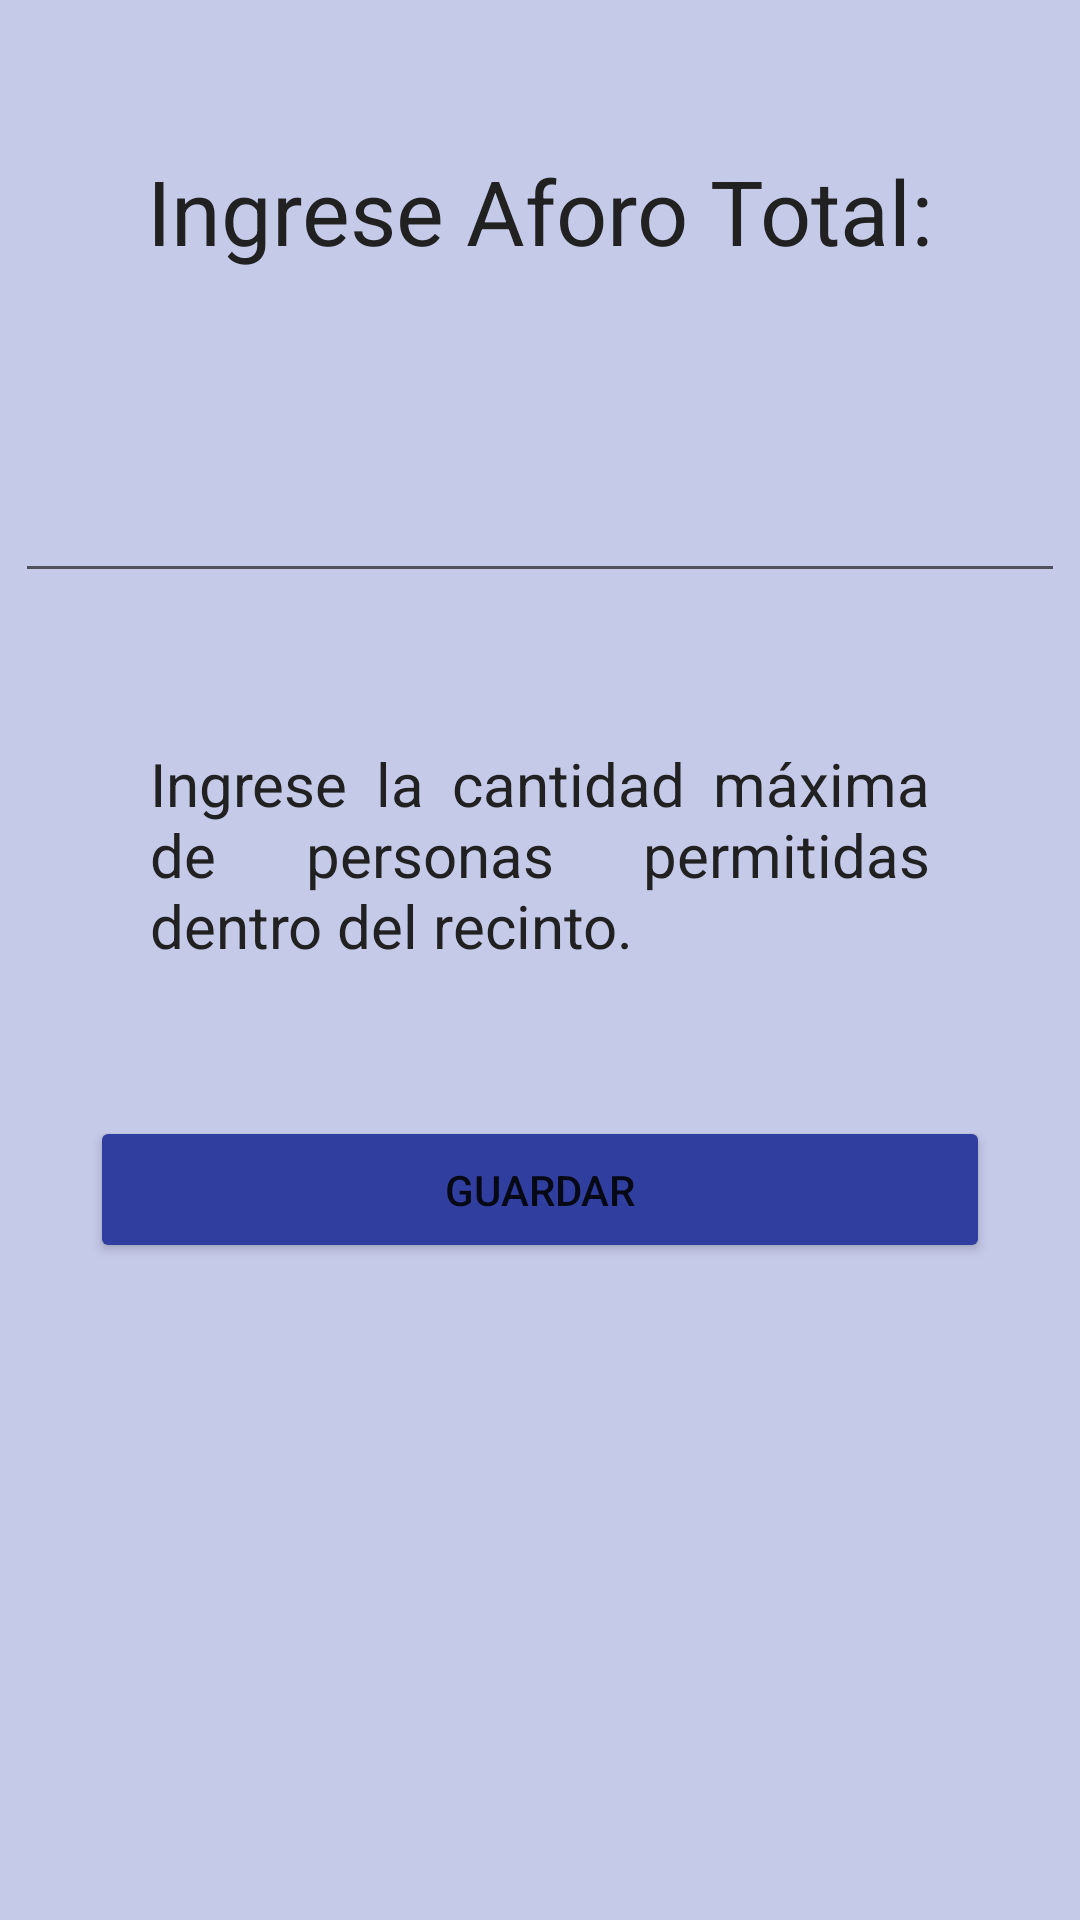

Here is an Android app screen rendered from its layout file. Give the layout XML and the strings, colors and styles it references.
<!-- AndroidManifest.xml: application theme Theme.AppAforos -->
<!-- res/layout/activity_main.xml -->
<?xml version="1.0" encoding="utf-8"?>
<androidx.constraintlayout.widget.ConstraintLayout xmlns:android="http://schemas.android.com/apk/res/android"
    xmlns:app="http://schemas.android.com/apk/res-auto"
    xmlns:tools="http://schemas.android.com/tools"
    android:layout_width="match_parent"
    android:layout_height="match_parent"
    tools:context=".MainActivity"
    android:background="@color/primary_light">

    <TextView
        android:id="@+id/textView2"
        android:layout_width="wrap_content"
        android:layout_height="wrap_content"
        android:layout_marginTop="50dp"
        android:text="@string/ingreso"
        android:textSize="30sp"
        android:textColor="@color/primary_text"
        app:layout_constraintLeft_toLeftOf="parent"
        app:layout_constraintRight_toRightOf="parent"
        app:layout_constraintTop_toTopOf="parent" />

    <EditText
        android:id="@+id/editTextNumber"
        android:layout_width="wrap_content"
        android:layout_height="wrap_content"
        android:layout_marginTop="50dp"
        android:ems="10"
        android:inputType="number"
        android:textSize="30sp"
        app:layout_constraintEnd_toEndOf="parent"
        app:layout_constraintStart_toStartOf="parent"
        app:layout_constraintTop_toBottomOf="@+id/textView2" />

    <TextView
        android:id="@+id/textView"
        android:layout_width="0dp"
        android:layout_height="wrap_content"
        android:layout_marginStart="50dp"
        android:layout_marginTop="50dp"
        android:layout_marginEnd="50dp"
        android:text="@string/ingreso_msg"
        android:textSize="20sp"
        android:textColor="@color/primary_text"
        android:justificationMode="inter_word"
        app:layout_constraintEnd_toEndOf="parent"
        app:layout_constraintStart_toStartOf="parent"
        app:layout_constraintTop_toBottomOf="@+id/editTextNumber" />

    <Button
        android:id="@+id/button"
        android:layout_width="300dp"
        android:layout_height="wrap_content"
        android:layout_marginTop="50dp"
        android:backgroundTint="@color/primary_dark"
        android:padding="15dp"
        android:text="@string/btn_guardar"
        android:onClick="intentar"
        app:layout_constraintEnd_toEndOf="parent"
        app:layout_constraintStart_toStartOf="parent"
        app:layout_constraintTop_toBottomOf="@+id/textView" />


</androidx.constraintlayout.widget.ConstraintLayout>
<!-- resources referenced by this layout -->
<resources>
  <color name="primary_dark">#303F9F</color>
  <color name="primary_light">#C5CAE9</color>
  <color name="primary_text">#212121</color>
  <string name="btn_guardar">Guardar</string>
  <string name="ingreso">Ingrese Aforo Total:</string>
  <string name="ingreso_msg">Ingrese la cantidad máxima de personas permitidas dentro del recinto.</string>
  <style name="Theme.AppAforos" parent="Theme.MaterialComponents.DayNight.DarkActionBar">
          
          <item name="colorPrimary">@color/primary</item>
          <item name="colorPrimaryVariant">@color/primary_dark</item>
          <item name="colorOnPrimary">@color/white</item>
          
          <item name="colorSecondary">@color/primary_light</item>
          <item name="colorSecondaryVariant">@color/primary_text</item>
          <item name="colorOnSecondary">@color/black</item>
          
          <item name="android:statusBarColor" tools:targetApi="l">?attr/colorPrimaryVariant</item>
          
      </style>
  <color name="primary">#3F51B5</color>
  <color name="white">#FFFFFFFF</color>
  <color name="black">#FF000000</color>
</resources>
